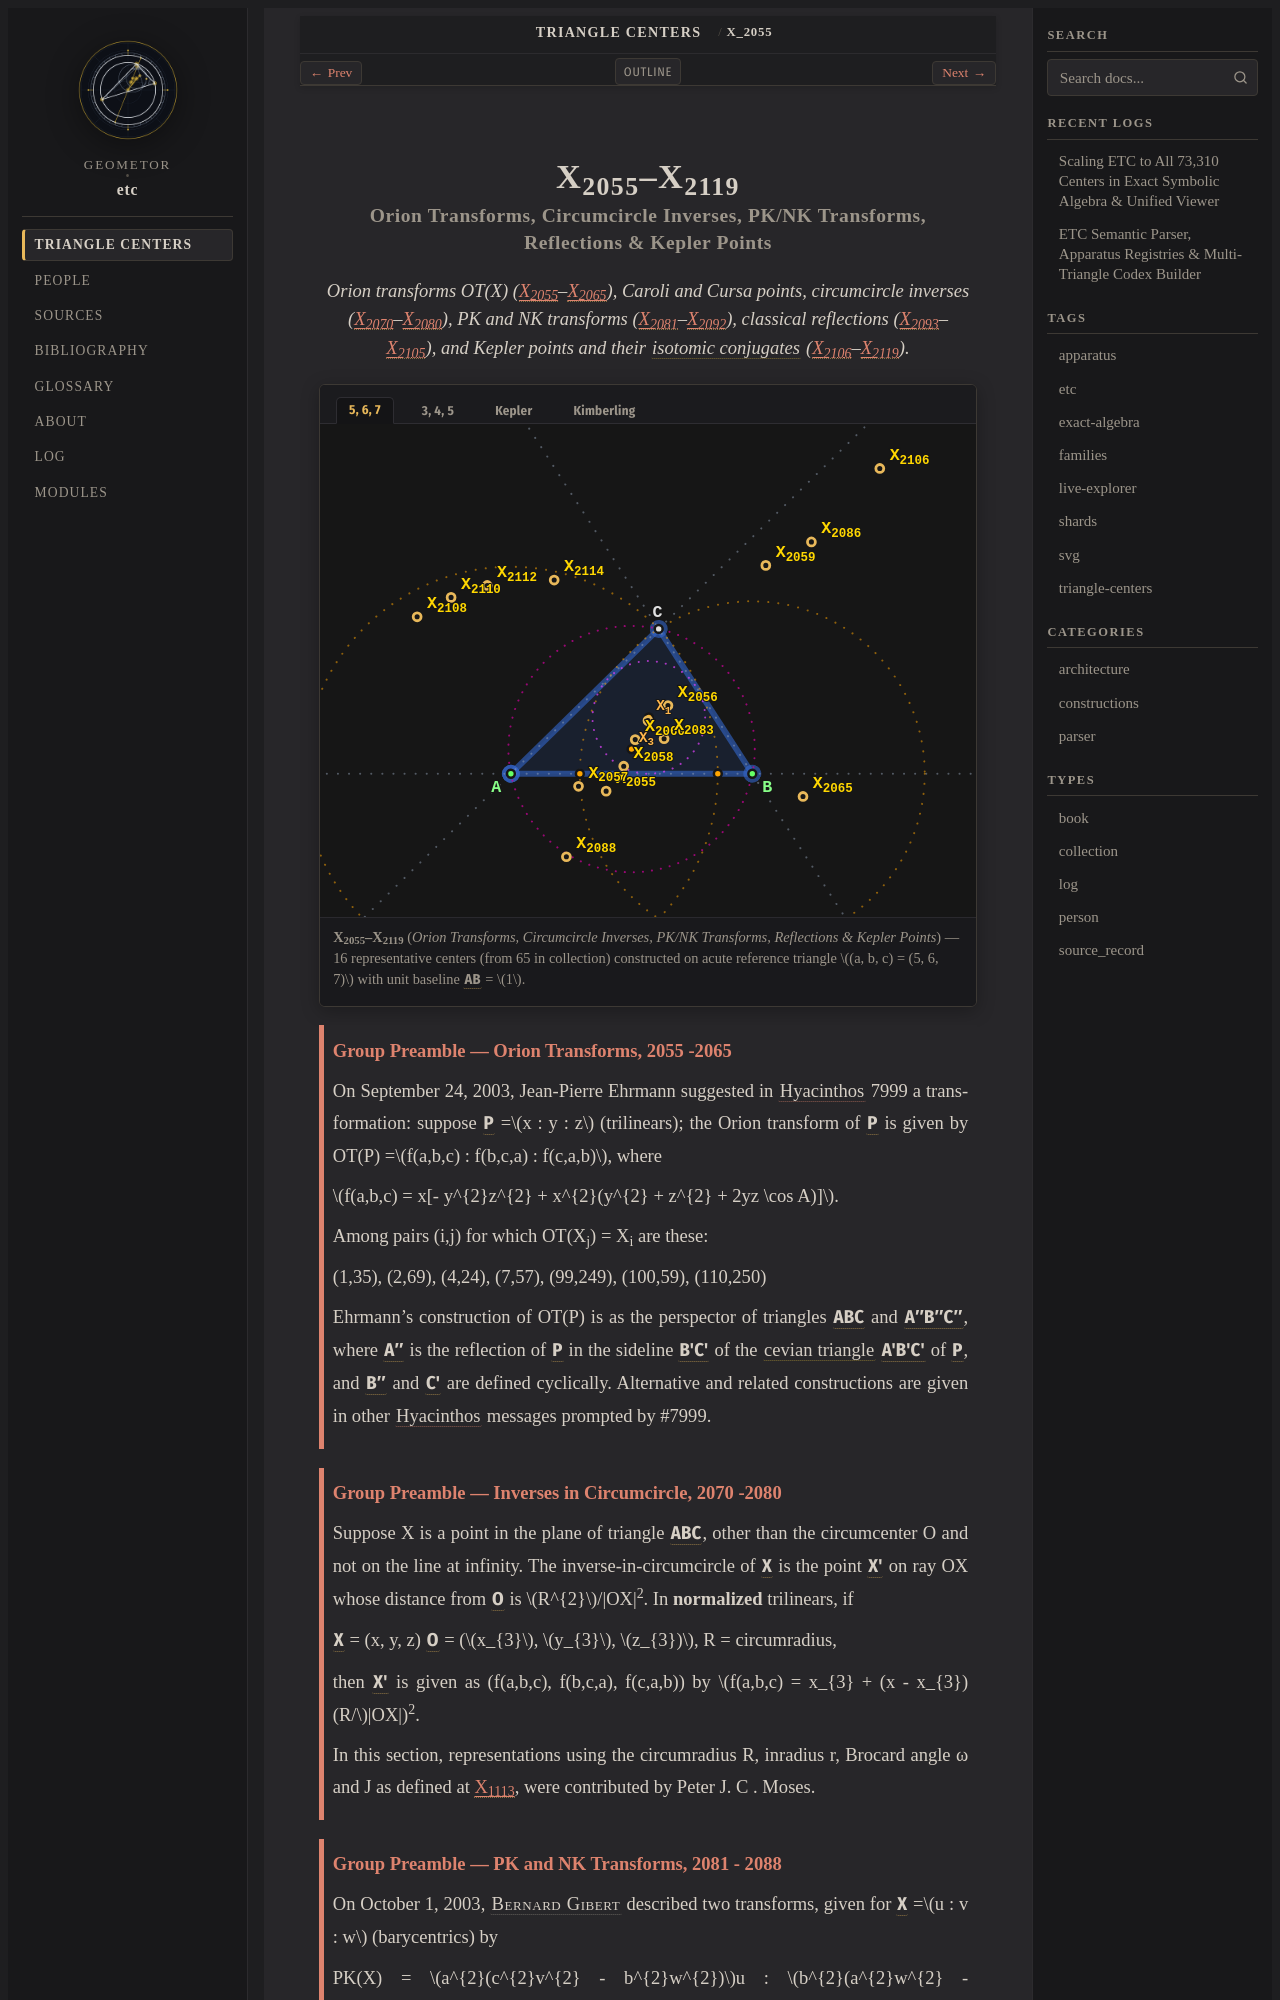

repository: geometor/etc · page: centers/c-02055-02119/index.html · generator: sphinx

:order: 2055
:type: collection
:canonical_id: X_2055–X_2119
:subtitle: Orion Transforms, Circumcircle Inverses, PK/NK Transforms, Reflections & Kepler Points

.. _c-02055-02119:

X_2055–X_2119
=============

.. rubric:: Orion Transforms, Circumcircle Inverses, PK/NK Transforms, Reflections & Kepler Points

.. enunciation::

   Orion transforms OT(X) (:ref:`X_2055 <X_2055>`\ –\ :ref:`X_2065 <X_2065>`), Caroli and Cursa points, circumcircle inverses (:ref:`X_2070 <X_2070>`\ –\ :ref:`X_2080 <X_2080>`), PK and NK transforms (:ref:`X_2081 <X_2081>`\ –\ :ref:`X_2092 <X_2092>`), classical reflections (:ref:`X_2093 <X_2093>`\ –\ :ref:`X_2105 <X_2105>`), and Kepler points and their :term:`isotomic conjugates <isotomic-conjugate>` (:ref:`X_2106 <X_2106>`\ –\ :ref:`X_2119 <X_2119>`).

.. figure:: c-02055-02119.svg
   :alt: X_2055–X_2119 — Orion Transforms, Circumcircle Inverses, PK/NK Transforms, Reflections & Kepler Points
   :align: center

   **X_2055–X_2119** (*Orion Transforms, Circumcircle Inverses, PK/NK Transforms, Reflections & Kepler Points*) — 16 representative centers (from 65 in collection) constructed on acute reference triangle :math:`(a, b, c) = (5, 6, 7)` with unit baseline :g:`AB <[ A B ]>` = :math:`1`.

.. _preamble-0031:

.. admonition:: Group Preamble — Orion Transforms, 2055 -2065
   :class: note

   On September 24, 2003, Jean-Pierre Ehrmann suggested in :cite:`Hyacinthos <hyacinthos>` 7999 a transformation: suppose :g:`P <P>` =\ :math:`x : y : z` (trilinears); the Orion transform of :g:`P <P>` is given by OT(P) =\ :math:`f(a,b,c) : f(b,c,a) : f(c,a,b)`, where

   :math:`f(a,b,c) = x[- y^{2}z^{2} + x^{2}(y^{2} + z^{2} + 2yz \cos A)]`.

   Among pairs (i,j) for which OT(X_j) = X_i are these:

   (1,35), (2,69), (4,24), (7,57), (99,249), (100,59), (110,250)

   Ehrmann's construction of OT(P) is as the perspector of triangles :g:`ABC << A B C >>` and :g:`A″B″C″ << A″ B″ C″ >>`, where :g:`A″ <A″>` is the reflection of :g:`P <P>` in the sideline :g:`B'C' <[ B' C' ]>` of the :term:`cevian triangle <cevian-triangle>` :g:`A'B'C' << A' B' C' >>` of :g:`P <P>`, and :g:`B″ <B″>` and :g:`C' <C'>` are defined cyclically. Alternative and related constructions are given in other :cite:`Hyacinthos <hyacinthos>` messages prompted by #7999.

.. _preamble-0032:

.. admonition:: Group Preamble — Inverses in Circumcircle, 2070 -2080
   :class: note

   Suppose X is a point in the plane of triangle :g:`ABC << A B C >>`, other than the circumcenter O and not on the line at infinity. The inverse-in-circumcircle of :g:`X <X>` is the point :g:`X' <X'>` on ray OX whose distance from :g:`O <O>` is :math:`R^{2}`/\|OX\|\ :sup:`2`. In **normalized** trilinears, if

   :g:`X <X>` = (x, y, z) :g:`O <O>` = (:math:`x_{3}`, :math:`y_{3}`, :math:`z_{3})`, R = circumradius,

   then :g:`X' <X'>` is given as (f(a,b,c), f(b,c,a), f(c,a,b)) by :math:`f(a,b,c) = x_{3} + (x - x_{3})(R/`\ \|OX\|)\ :sup:`2`.

   In this section, representations using the circumradius R, inradius r, Brocard angle ω and J as defined at :ref:`X_1113 <X_1113>`, were contributed by Peter J. C . Moses.

.. _preamble-0033:

.. admonition:: Group Preamble — PK and NK Transforms, 2081 - 2088
   :class: note

   On October 1, 2003, :person:`Bernard Gibert <bernard-gibert>` described two transforms, given for :g:`X <X>` =\ :math:`u : v : w` (barycentrics) by

   PK(X) = :math:`a^{2}(c^{2}v^{2} - b^{2}w^{2})`\ u : :math:`b^{2}(a^{2}w^{2} - c^{2}u^{2})`\ v : :math:`c^{2}(b^{2}u^{2} - a^{2}v^{2})`\ w;

   NK(X) = :math:`a^{2}(c^{2}v^{2} + b^{2}w^{2})`\ u : :math:`b^{2}(a^{2}w^{2} + c^{2}u^{2})`\ v : :math:`c^{2}(b^{2}u^{2} + a^{2}v^{2})`\ w.

   Let :math:`X ^{-1}` denote the :term:`isogonal conjugate <isogonal-conjugate>` of X. Then PK(X) is the point of intersection of the :term:`trilinear polar <trilinear-polar>` of :g:`X <X>` and the trilinear polar of :math:`X ^{-1}`, and NK(P) is the pole of the line :math:`XX ^{-1}` with respect to the conic that passes through points :g:`A <A>`, :g:`B <B>`, :g:`C <C>`, :g:`X <X>`, and :math:`X ^{-1}`.

   Also, PK(X) is the :term:`crossdifference <crossdifference>`, and NK(X) the :term:`crosssum <crosssum>`, of :g:`X <X>` and :math:`X ^{-1}`.
